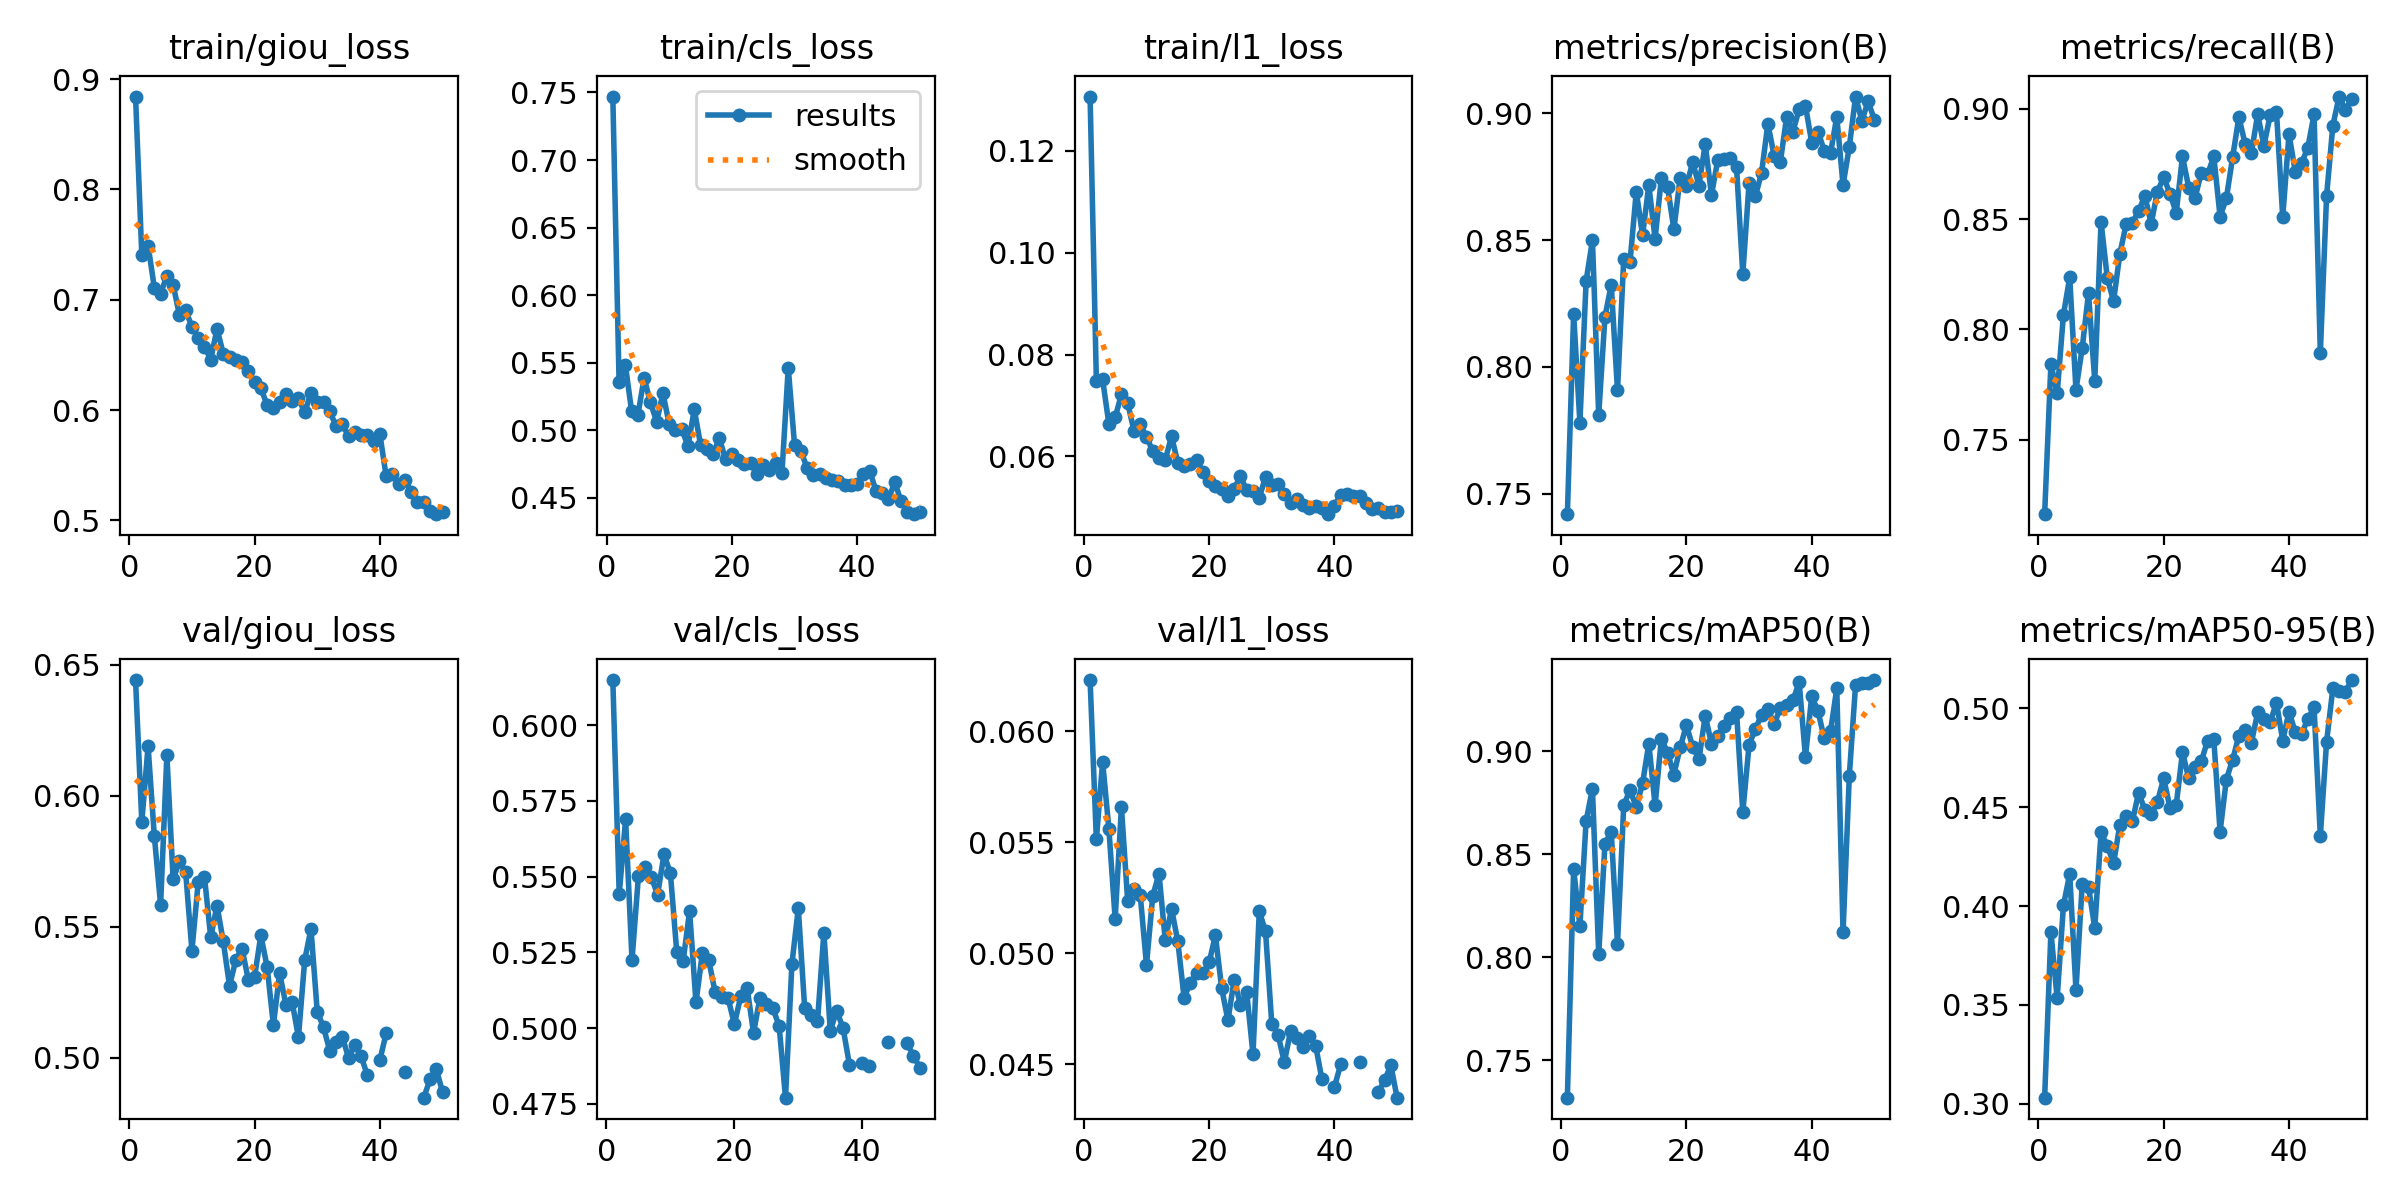

Data behind this chart, as committed beside it:
epoch, time, train/giou_loss, train/cls_loss, train/l1_loss, metrics/precision(B), metrics/recall(B), metrics/mAP50(B), metrics/mAP50-95(B), val/giou_loss, val/cls_loss, val/l1_loss, lr/pg0, lr/pg1, lr/pg2
1, 338.7, 0.8841, 0.747, 0.1307, 0.742, 0.7163, 0.7319, 0.3031, 0.6442, 0.6149, 0.06231, 0.0006653, 0.0006653, 0.0006653
2, 671, 0.7405, 0.5356, 0.07487, 0.8208, 0.7843, 0.8429, 0.3868, 0.59, 0.5442, 0.05513, 0.001306, 0.001306, 0.001306
3, 1007, 0.7491, 0.5484, 0.07512, 0.7781, 0.771, 0.8153, 0.3533, 0.619, 0.5689, 0.05863, 0.00192, 0.00192, 0.00192
4, 1334, 0.7108, 0.5143, 0.06635, 0.834, 0.8066, 0.8664, 0.4003, 0.5846, 0.5224, 0.0556, 0.001881, 0.001881, 0.001881
5, 1664, 0.7056, 0.5114, 0.06768, 0.8498, 0.8236, 0.8818, 0.4162, 0.5584, 0.55, 0.05155, 0.001842, 0.001842, 0.001842
6, 1993, 0.7216, 0.5389, 0.07218, 0.781, 0.7726, 0.8016, 0.3575, 0.6155, 0.5533, 0.05658, 0.001802, 0.001802, 0.001802
7, 2321, 0.7137, 0.5206, 0.07051, 0.8198, 0.7916, 0.8551, 0.4112, 0.5681, 0.55, 0.05235, 0.001762, 0.001762, 0.001762
8, 2646, 0.6861, 0.5064, 0.06506, 0.8323, 0.8164, 0.861, 0.4097, 0.5749, 0.544, 0.05288, 0.001723, 0.001723, 0.001723
9, 2971, 0.6904, 0.5274, 0.06629, 0.7907, 0.7766, 0.8066, 0.3889, 0.5707, 0.5573, 0.05264, 0.001683, 0.001683, 0.001683
10, 3296, 0.6754, 0.5045, 0.0639, 0.8427, 0.8488, 0.874, 0.4372, 0.5409, 0.5511, 0.04948, 0.001644, 0.001644, 0.001644
11, 3625, 0.6652, 0.5003, 0.06105, 0.8414, 0.8233, 0.8811, 0.4305, 0.567, 0.525, 0.05259, 0.001604, 0.001604, 0.001604
12, 3950, 0.6575, 0.5009, 0.05965, 0.8691, 0.8128, 0.873, 0.4216, 0.5691, 0.5222, 0.05358, 0.001564, 0.001564, 0.001564
13, 4275, 0.6457, 0.4883, 0.05935, 0.8518, 0.8342, 0.8844, 0.441, 0.5459, 0.5386, 0.05058, 0.001525, 0.001525, 0.001525
14, 4604, 0.6736, 0.5155, 0.06396, 0.8716, 0.8476, 0.9037, 0.4456, 0.5581, 0.5084, 0.05201, 0.001485, 0.001485, 0.001485
15, 4934, 0.6512, 0.4894, 0.05878, 0.8505, 0.8483, 0.8738, 0.4428, 0.5444, 0.5247, 0.05054, 0.001446, 0.001446, 0.001446
16, 5262, 0.6484, 0.4865, 0.05813, 0.8744, 0.8537, 0.9061, 0.4574, 0.5274, 0.5224, 0.04801, 0.001406, 0.001406, 0.001406
17, 5593, 0.6451, 0.4824, 0.05844, 0.8708, 0.8606, 0.8993, 0.4485, 0.5373, 0.5118, 0.04867, 0.001366, 0.001366, 0.001366
18, 5919, 0.6433, 0.4942, 0.05931, 0.8542, 0.8479, 0.8887, 0.4463, 0.5416, 0.5102, 0.04911, 0.001327, 0.001327, 0.001327
19, 6245, 0.6353, 0.4785, 0.05695, 0.8746, 0.8625, 0.9019, 0.4527, 0.5298, 0.5101, 0.04911, 0.001287, 0.001287, 0.001287
20, 6574, 0.6252, 0.4822, 0.05512, 0.8712, 0.869, 0.9126, 0.4645, 0.5308, 0.5012, 0.04959, 0.001248, 0.001248, 0.001248
21, 6908, 0.6196, 0.478, 0.05424, 0.8807, 0.8615, 0.9023, 0.4498, 0.5468, 0.5104, 0.05081, 0.001208, 0.001208, 0.001208
22, 7234, 0.6047, 0.475, 0.05365, 0.8714, 0.8529, 0.8961, 0.4511, 0.5347, 0.5132, 0.04843, 0.001168, 0.001168, 0.001168
23, 7561, 0.602, 0.4756, 0.05229, 0.8878, 0.8784, 0.9173, 0.4778, 0.5125, 0.4984, 0.04698, 0.001129, 0.001129, 0.001129
24, 7893, 0.6071, 0.4678, 0.05371, 0.8677, 0.8642, 0.9037, 0.4645, 0.5322, 0.5099, 0.04882, 0.001089, 0.001089, 0.001089
25, 8218, 0.6143, 0.474, 0.05607, 0.8815, 0.8595, 0.9074, 0.4701, 0.5202, 0.5078, 0.04768, 0.00105, 0.00105, 0.00105
26, 8545, 0.6083, 0.4705, 0.05335, 0.8818, 0.8711, 0.9125, 0.4731, 0.5212, 0.5066, 0.04824, 0.00101, 0.00101, 0.00101
27, 8870, 0.6105, 0.4757, 0.05318, 0.8824, 0.8703, 0.916, 0.4836, 0.5079, 0.5007, 0.04545, 0.0009704, 0.0009704, 0.0009704
28, 9199, 0.598, 0.4687, 0.05191, 0.8787, 0.8784, 0.9191, 0.4843, 0.5373, 0.477, 0.05189, 0.0009308, 0.0009308, 0.0009308
29, 9529, 0.6156, 0.5463, 0.05596, 0.8366, 0.8512, 0.8706, 0.4376, 0.5492, 0.5211, 0.05099, 0.0008912, 0.0008912, 0.0008912
30, 9856, 0.6069, 0.4895, 0.05437, 0.8724, 0.8594, 0.9031, 0.4639, 0.5176, 0.5395, 0.04682, 0.0008516, 0.0008516, 0.0008516
31, 10188, 0.6072, 0.4848, 0.05461, 0.8672, 0.878, 0.9107, 0.474, 0.5116, 0.5065, 0.04633, 0.000812, 0.000812, 0.000812
32, 10514, 0.5988, 0.4724, 0.05256, 0.8765, 0.8962, 0.9178, 0.486, 0.5026, 0.5042, 0.0451, 0.0007724, 0.0007724, 0.0007724
33, 10843, 0.5856, 0.4672, 0.05083, 0.8958, 0.8841, 0.9207, 0.489, 0.5059, 0.5022, 0.0465, 0.0007328, 0.0007328, 0.0007328
34, 11172, 0.5869, 0.4677, 0.05173, 0.8832, 0.8801, 0.9131, 0.4826, 0.5078, 0.5315, 0.04619, 0.0006932, 0.0006932, 0.0006932
35, 11498, 0.5764, 0.4644, 0.05051, 0.8809, 0.8974, 0.9211, 0.4979, 0.5, 0.4991, 0.04577, 0.0006536, 0.0006536, 0.0006536
36, 11832, 0.5802, 0.4629, 0.04994, 0.8986, 0.8833, 0.9224, 0.4948, 0.505, 0.5057, 0.04626, 0.000614, 0.000614, 0.000614
37, 12162, 0.5772, 0.4628, 0.05026, 0.8927, 0.8972, 0.9249, 0.4929, 0.5006, 0.5, 0.04584, 0.0005744, 0.0005744, 0.0005744
38, 12488, 0.5773, 0.4595, 0.04988, 0.9016, 0.8987, 0.9334, 0.5029, 0.4933, 0.4878, 0.04433, 0.0005348, 0.0005348, 0.0005348
39, 12818, 0.5719, 0.4596, 0.04867, 0.9029, 0.8508, 0.8972, 0.4837, nan, nan, nan, 0.0004952, 0.0004952, 0.0004952
40, 13143, 0.578, 0.4606, 0.05032, 0.8884, 0.8885, 0.9267, 0.4983, 0.4991, 0.4885, 0.04399, 0.0004556, 0.0004556, 0.0004556
41, 13467, 0.54, 0.4676, 0.05248, 0.8927, 0.8715, 0.9196, 0.4879, 0.5093, 0.4873, 0.045, 0.000416, 0.000416, 0.000416
42, 13791, 0.5421, 0.4699, 0.0526, 0.8852, 0.8753, 0.9063, 0.4869, nan, nan, nan, 0.0003764, 0.0003764, 0.0003764
43, 14115, 0.5327, 0.4554, 0.05231, 0.8842, 0.8823, 0.9096, 0.4946, nan, nan, nan, 0.0003368, 0.0003368, 0.0003368
44, 14441, 0.5367, 0.4534, 0.05223, 0.8985, 0.8975, 0.9306, 0.5005, 0.4944, 0.4954, 0.04509, 0.0002972, 0.0002972, 0.0002972
45, 14764, 0.526, 0.4493, 0.05093, 0.8717, 0.7892, 0.8121, 0.4355, nan, nan, nan, 0.0002576, 0.0002576, 0.0002576
46, 15086, 0.517, 0.4616, 0.04968, 0.8867, 0.8606, 0.8882, 0.4831, nan, nan, nan, 0.000218, 0.000218, 0.000218
47, 15409, 0.5169, 0.4478, 0.04983, 0.9065, 0.8924, 0.9323, 0.5101, 0.4847, 0.4949, 0.04376, 0.0001784, 0.0001784, 0.0001784
48, 15735, 0.5084, 0.4398, 0.04913, 0.897, 0.9055, 0.9331, 0.5087, 0.4917, 0.4909, 0.04428, 0.0001388, 0.0001388, 0.0001388
49, 16061, 0.5056, 0.438, 0.04903, 0.9046, 0.8995, 0.9333, 0.5084, 0.4956, 0.4869, 0.04496, 9.92e-05, 9.92e-05, 9.92e-05
50, 16385, 0.5074, 0.4394, 0.04929, 0.8975, 0.9043, 0.9346, 0.5143, 0.4869, nan, 0.0435, 5.96e-05, 5.96e-05, 5.96e-05
